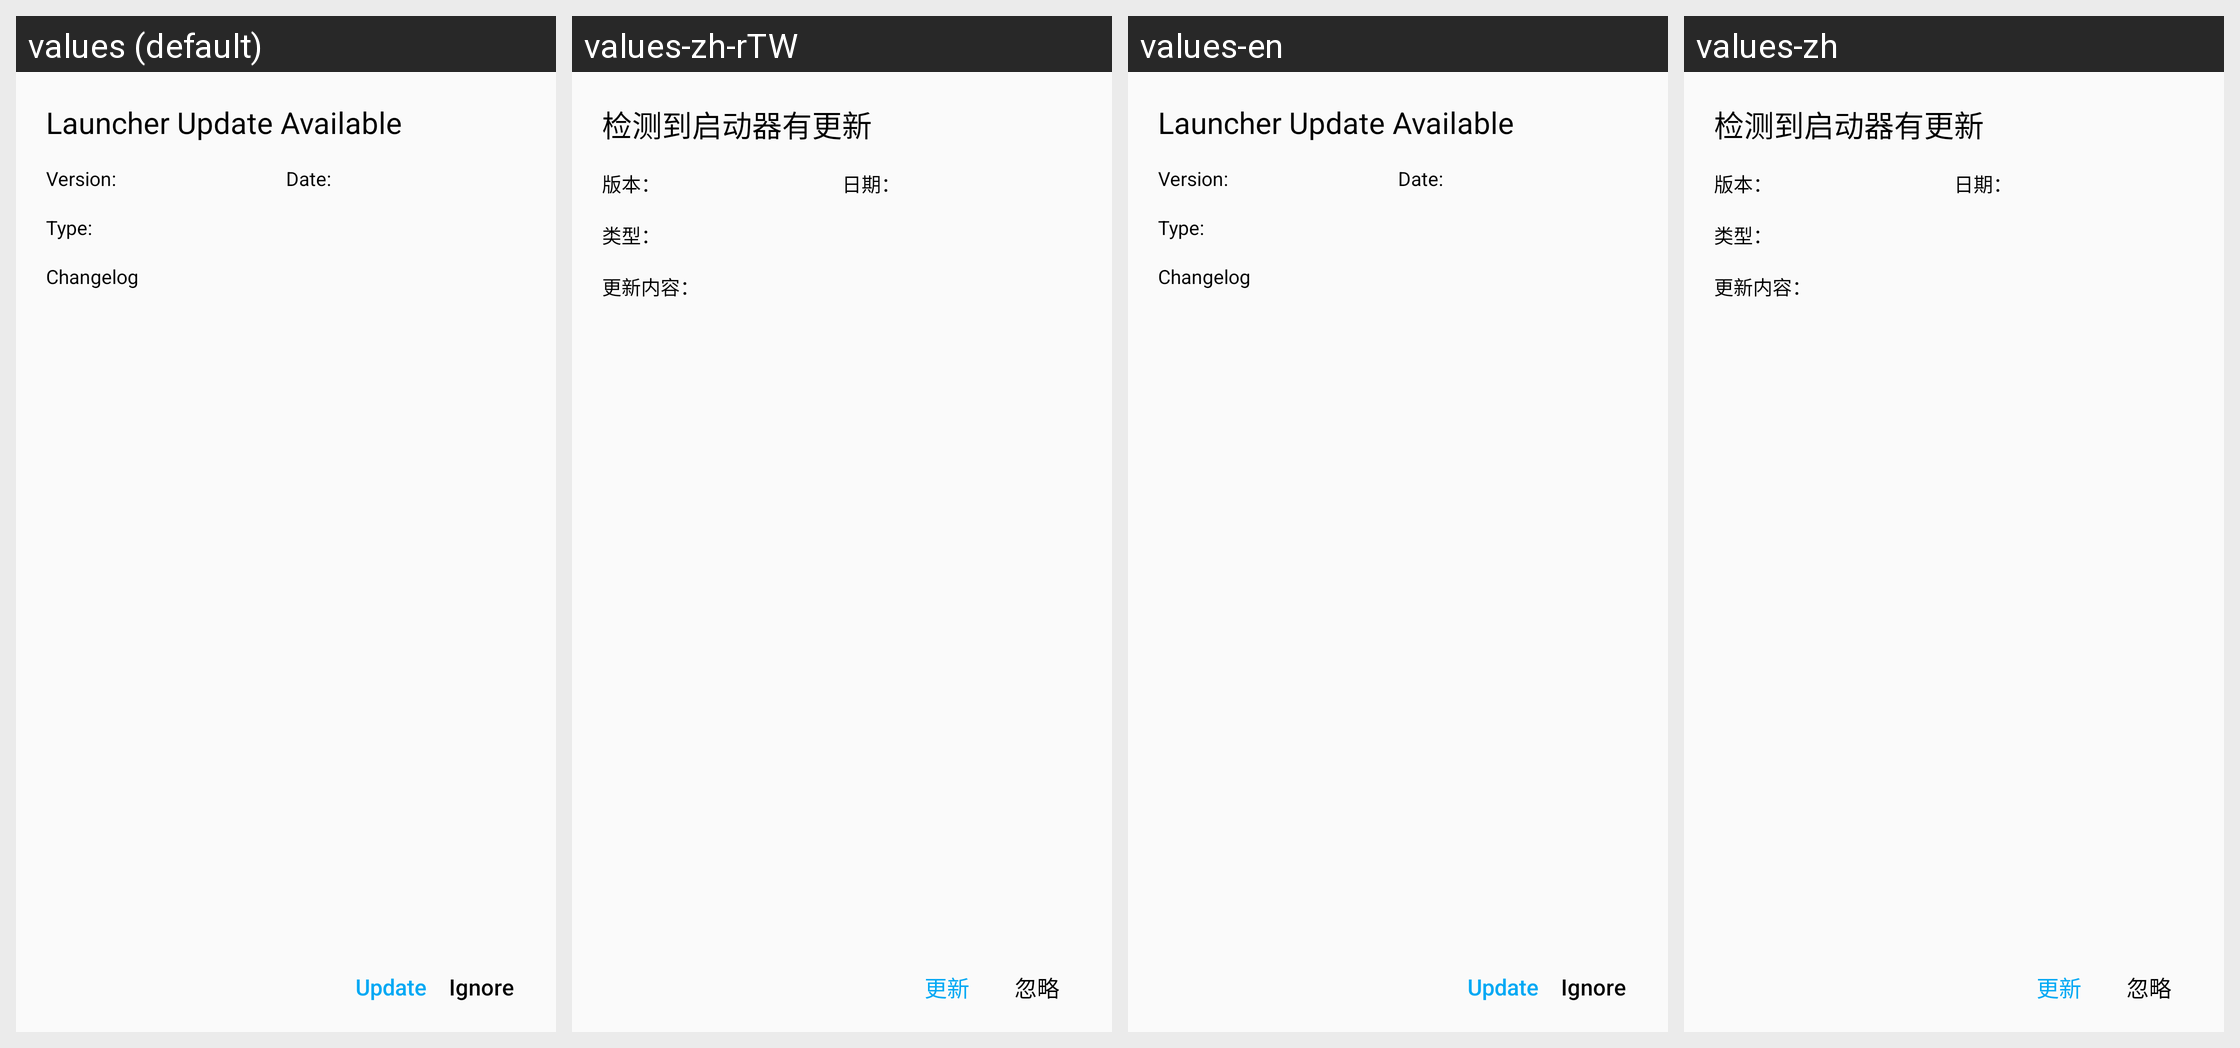

The same Android screen rendered under several of its app's locales, left to right. List the strings drawn on it with the default value and each locale's translation.
Android screen res/layout/dialog_update_launcher.xml rendered under 4 locales, left to right: values (default), values-zh-rTW, values-en, values-zh. Device: Nexus 5 (rendered at 1080×1920; each locale shown at half size, 540×960, under a caption strip naming it); theme Theme.HelloMinecraftLauncherPocketEdition.
Other locales in the repository, not shown: values-pt-rBR, values-sr, values-vi.
Strings drawn on this screen, with the default value and each locale's value (text and hints the layout hard-codes, and strings that could not be matched under every locale, appear in the picture but are not listed):

dialog_update_version_name
  values: Version: 
  values-zh-rTW: 版本：
  values-en: Version: 
  values-zh: 版本：

dialog_update_date
  values: Date: 
  values-zh-rTW: 日期：
  values-en: Date: 
  values-zh: 日期：

dialog_update_update
  values: Update
  values-zh-rTW: 更新
  values-en: Update
  values-zh: 更新

dialog_update_ignore
  values: Ignore
  values-zh-rTW: 忽略
  values-en: Ignore
  values-zh: 忽略
